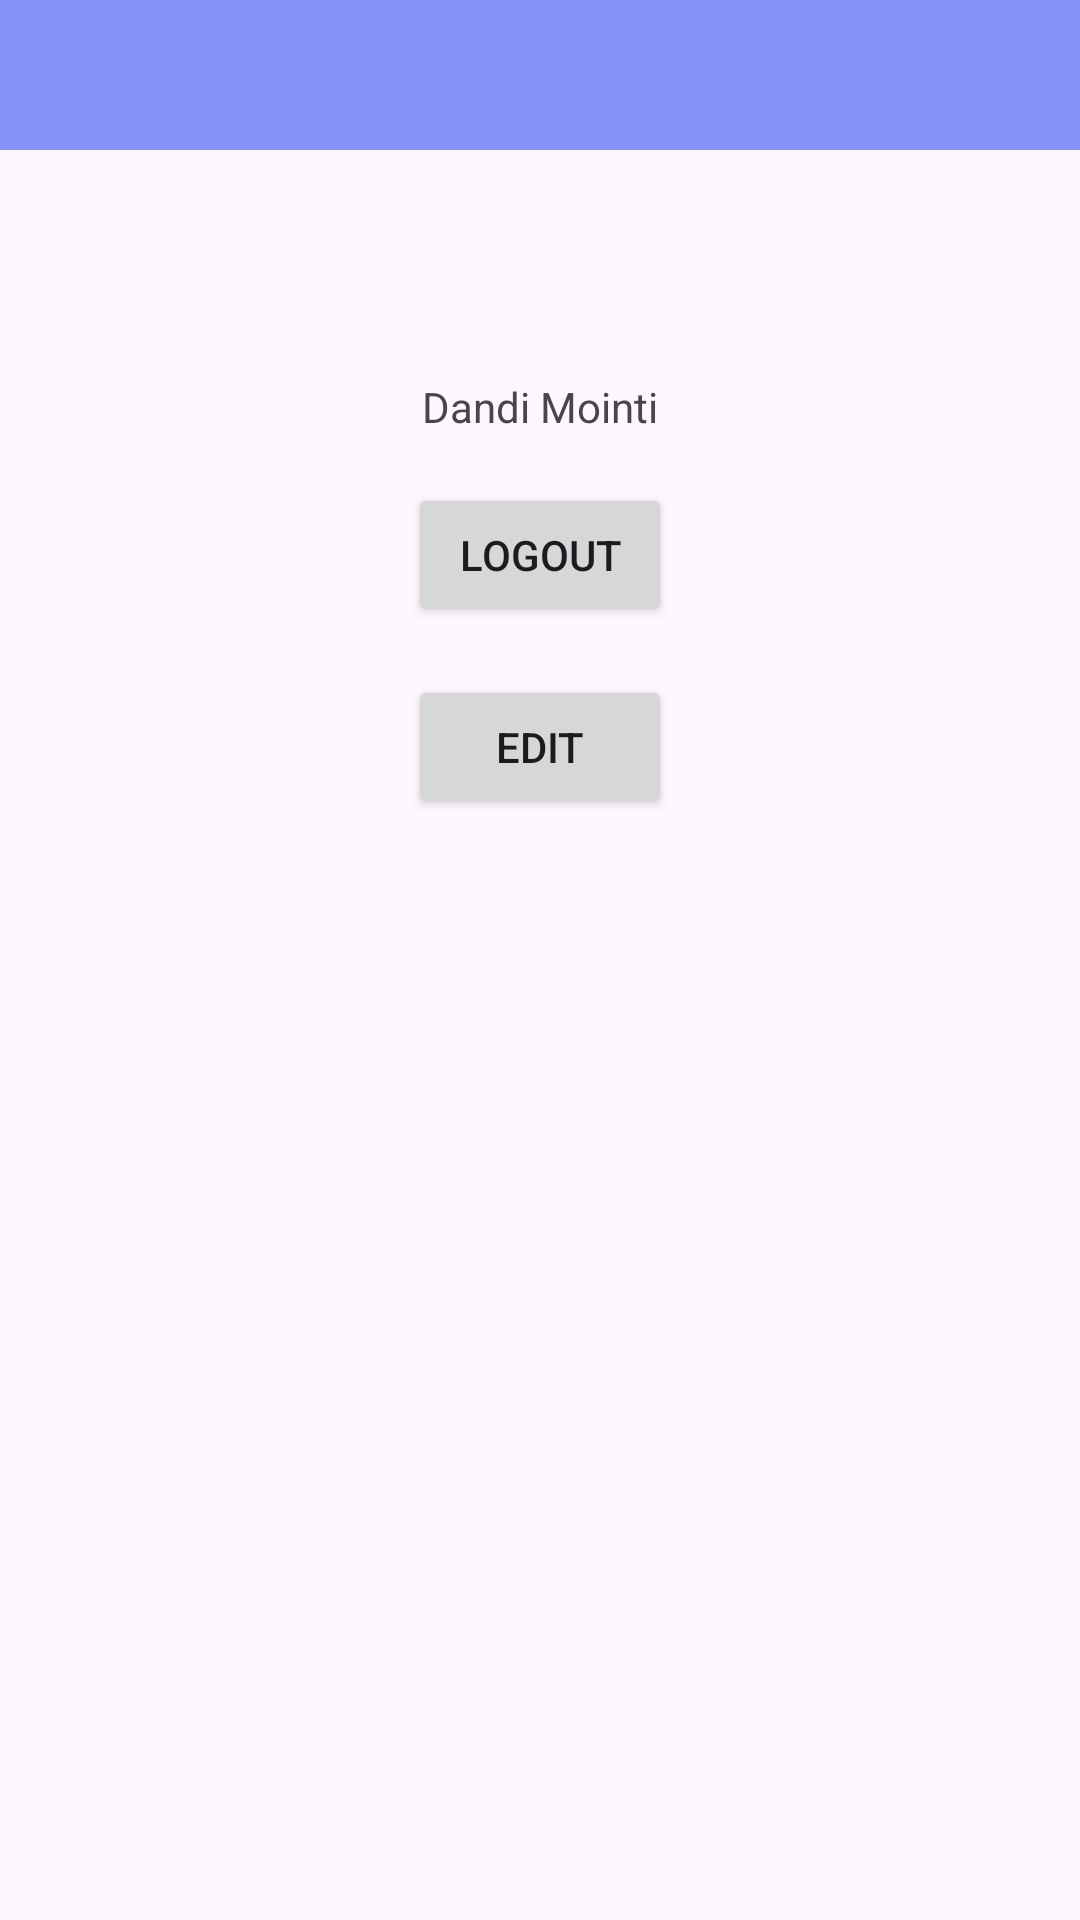

Here is an Android app screen rendered from its layout file. Give the layout XML and the strings, colors and styles it references.
<!-- AndroidManifest.xml: application theme Theme.My_Smk_App -->
<!-- res/layout/activity_profile.xml -->
<?xml version="1.0" encoding="utf-8"?>
<androidx.constraintlayout.widget.ConstraintLayout
    xmlns:android="http://schemas.android.com/apk/res/android"
    xmlns:app="http://schemas.android.com/apk/res-auto"
    xmlns:tools="http://schemas.android.com/tools"
    android:layout_width="match_parent"
    android:layout_height="match_parent"
    tools:context=".Activity.ProfileActivity">

    <com.google.android.material.appbar.AppBarLayout
        android:id="@+id/appBarLayout"
        android:layout_width="0dp"
        android:layout_height="50dp"
        android:background="@color/lavender"
        app:layout_constraintTop_toTopOf="parent"
        app:layout_constraintStart_toStartOf="parent"
        app:layout_constraintEnd_toEndOf="parent">

        <ImageView
            android:id="@+id/backButton"
            android:layout_width="wrap_content"
            android:layout_height="wrap_content"
            android:src="@drawable/baseline_arrow_back_24"
            app:layout_constraintTop_toTopOf="parent"
            app:layout_constraintStart_toStartOf="parent"
            app:layout_constraintBottom_toBottomOf="parent"
            android:layout_marginStart="16dp"
            android:layout_marginTop="8dp"
            android:layout_marginBottom="8dp"/>

    </com.google.android.material.appbar.AppBarLayout>

    <ImageView
        android:id="@+id/iv_user"
        android:layout_width="60dp"
        android:layout_height="60dp"
        android:src="@drawable/user_1"
        app:layout_constraintTop_toBottomOf="@+id/appBarLayout"
        app:layout_constraintStart_toStartOf="parent"
        app:layout_constraintEnd_toEndOf="parent"
        android:layout_marginTop="16dp"/>

    <TextView
        android:id="@+id/tv_username"
        android:layout_width="wrap_content"
        android:layout_height="wrap_content"
        android:text="Dandi Mointi"
        app:layout_constraintTop_toBottomOf="@+id/iv_user"
        app:layout_constraintStart_toStartOf="parent"
        app:layout_constraintEnd_toEndOf="parent" />

    <Button
        android:id="@+id/btn_logout"
        android:layout_width="wrap_content"
        android:layout_height="wrap_content"
        android:text="Logout"
        app:layout_constraintTop_toBottomOf="@+id/tv_username"
        app:layout_constraintStart_toStartOf="parent"
        app:layout_constraintEnd_toEndOf="parent"
        android:layout_marginTop="16dp"/>

    <Button
        android:id="@+id/btn_edit"
        android:layout_width="wrap_content"
        android:layout_height="wrap_content"
        android:layout_marginTop="16dp"
        android:text="Edit"
        app:layout_constraintEnd_toEndOf="parent"
        app:layout_constraintStart_toStartOf="parent"
        app:layout_constraintTop_toBottomOf="@+id/btn_logout" />

</androidx.constraintlayout.widget.ConstraintLayout>
<!-- resources referenced by this layout -->
<resources>
  <color name="lavender">#8692f7</color>
  <style name="Theme.My_Smk_App" parent="Base.Theme.My_Smk_App" />
  <style name="Base.Theme.My_Smk_App" parent="Theme.Material3.DayNight.NoActionBar">
          
          
  
      </style>
</resources>
